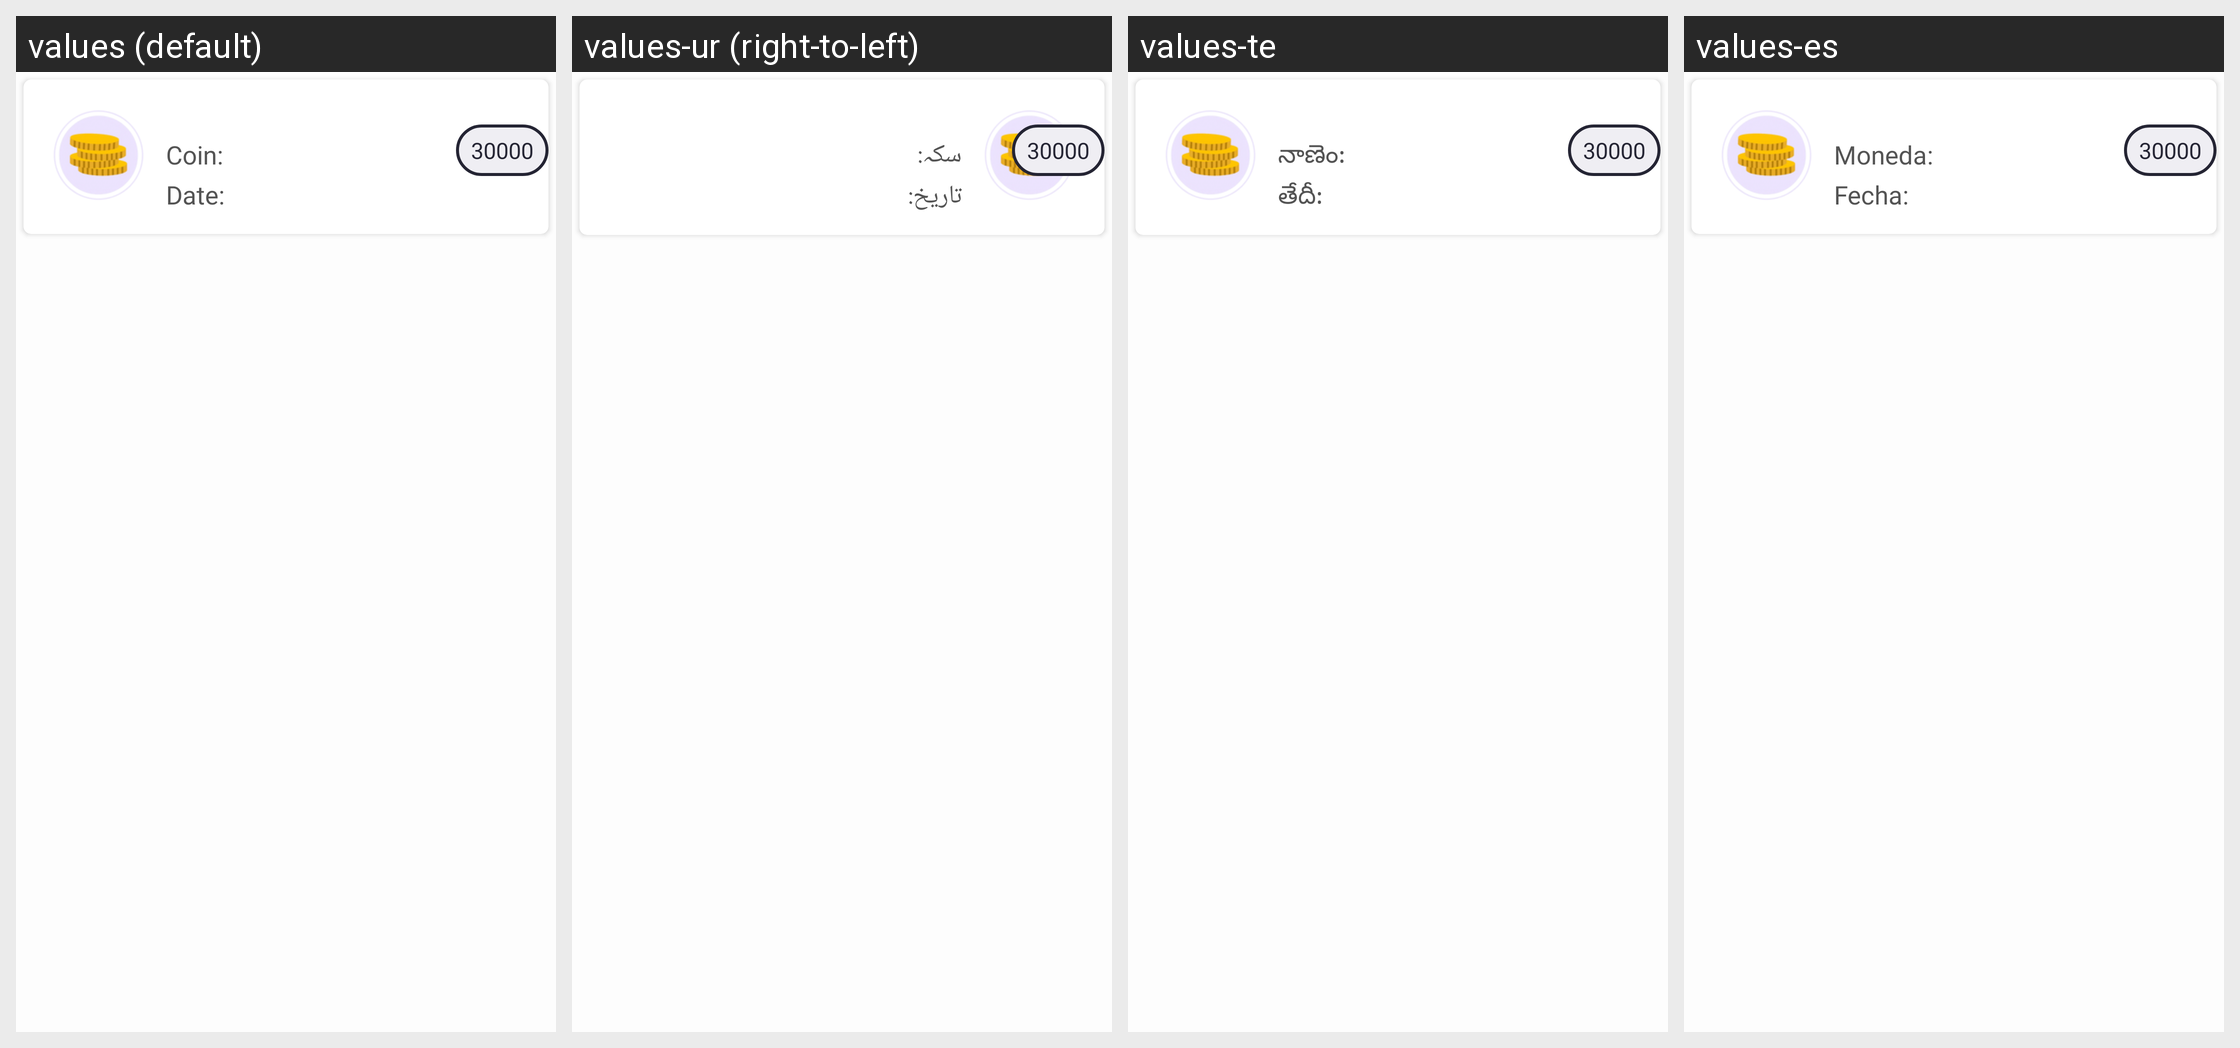

Here is an Android app screen in its default locale and in the app's own translations. Write out the translated-string differences for the strings that appear on this screen.
Android screen res/layout/activity_walletadapter.xml rendered under 4 locales, left to right: values (default), values-ur (right-to-left), values-te, values-es. Device: Nexus 5 (rendered at 1080×1920; each locale shown at half size, 540×960, under a caption strip naming it); theme AppTheme.
Other locales in the repository, not shown: values-ar, values-bn, values-de, values-fr, values-hi, values-it, values-pt, values-ta.
Strings drawn on this screen, with the default value and each locale's value (text and hints the layout hard-codes, and strings that could not be matched under every locale, appear in the picture but are not listed):

string39
  values: Coin:
  values-ur: سکہ:
  values-te: నాణెం:
  values-es: Moneda:

string267
  values: Date:
  values-ur: تاریخ:
  values-te: తేదీ:
  values-es: Fecha:
